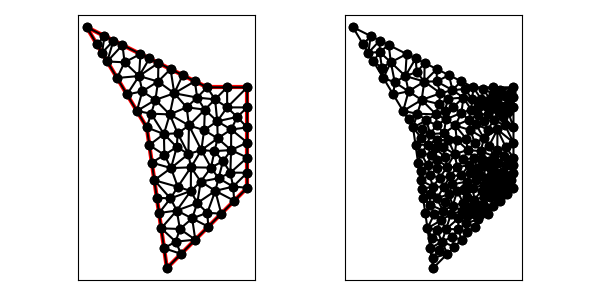

The file beside this chart, header and first rows:
1.200000000000000000e+01, 7.000000000000000000e+00, 1.200000000000000000e+01, 1.200000000000000000e+01, 1.000000000000000000e+01, 1.200000000000000000e+01, 4.000000000000000000e+00, 1.500000000000000000e+01, 7.000000000000000000e+00, 1.000000000000000000e+01, 8.000000000000000000e+00, 3.000000000000000000e+00, 1.200000000000000000e+01, 8.500000000000000000e+00, 1.116071516835209820e+01, 7.750000000000000000e+00, 1.200000000000000000e+01, 7.750000000000000000e+00, 1.172023838945069940e+01, 8.000000000000000000e+00, 1.000000000000000000e+00, 1.030415755242422154e-01
1.200000000000000000e+01, 7.000000000000000000e+00, 1.200000000000000000e+01, 1.200000000000000000e+01, 1.000000000000000000e+01, 1.200000000000000000e+01, 4.000000000000000000e+00, 1.500000000000000000e+01, 7.000000000000000000e+00, 1.000000000000000000e+01, 8.000000000000000000e+00, 3.000000000000000000e+00, 6.776882242468087014e+00, 1.180013598022678245e+01, 7.561097054295094821e+00, 1.228781205233056895e+01, 6.615949956697529721e+00, 1.256183200030719327e+01, 6.984643084486903852e+00, 1.221659334428817978e+01, 0.000000000000000000e+00, 4.116189754689303371e-01
1.200000000000000000e+01, 7.000000000000000000e+00, 1.200000000000000000e+01, 1.200000000000000000e+01, 1.000000000000000000e+01, 1.200000000000000000e+01, 4.000000000000000000e+00, 1.500000000000000000e+01, 7.000000000000000000e+00, 1.000000000000000000e+01, 8.000000000000000000e+00, 3.000000000000000000e+00, 1.200000000000000000e+01, 1.100000000000000000e+01, 1.200000000000000000e+01, 1.200000000000000000e+01, 1.100000000000000000e+01, 1.100000000000000000e+01, 1.166666666666666607e+01, 1.133333333333333393e+01, 1.000000000000000000e+00, 9.475998800297895375e-02
1.200000000000000000e+01, 7.000000000000000000e+00, 1.200000000000000000e+01, 1.200000000000000000e+01, 1.000000000000000000e+01, 1.200000000000000000e+01, 4.000000000000000000e+00, 1.500000000000000000e+01, 7.000000000000000000e+00, 1.000000000000000000e+01, 8.000000000000000000e+00, 3.000000000000000000e+00, 9.505999343744822028e+00, 1.148836616555230705e+01, 9.394427190999916633e+00, 1.230278640450004168e+01, 8.367156718567095197e+00, 1.170414752366087541e+01, 9.089194417770611878e+00, 1.183176669790440805e+01, 1.000000000000000000e+00, 1.861125573806252098e-01
1.200000000000000000e+01, 7.000000000000000000e+00, 1.200000000000000000e+01, 1.200000000000000000e+01, 1.000000000000000000e+01, 1.200000000000000000e+01, 4.000000000000000000e+00, 1.500000000000000000e+01, 7.000000000000000000e+00, 1.000000000000000000e+01, 8.000000000000000000e+00, 3.000000000000000000e+00, 1.050808063024874173e+01, 1.030821874630641055e+01, 1.100000000000000000e+01, 1.100000000000000000e+01, 1.039932121971595613e+01, 1.139932121971595613e+01, 1.063580061665489929e+01, 1.090251332200745615e+01, 0.000000000000000000e+00, 9.475998800297895375e-02
1.200000000000000000e+01, 7.000000000000000000e+00, 1.200000000000000000e+01, 1.200000000000000000e+01, 1.000000000000000000e+01, 1.200000000000000000e+01, 4.000000000000000000e+00, 1.500000000000000000e+01, 7.000000000000000000e+00, 1.000000000000000000e+01, 8.000000000000000000e+00, 3.000000000000000000e+00, 1.057376589279474999e+01, 7.472955140057786494e+00, 1.041061893310730646e+01, 6.844746276667242668e+00, 1.129635994184086023e+01, 7.057193448752412834e+00, 1.076024825591430556e+01, 7.124964955159147628e+00, 0.000000000000000000e+00, 5.587486730742408092e-02
1.200000000000000000e+01, 7.000000000000000000e+00, 1.200000000000000000e+01, 1.200000000000000000e+01, 1.000000000000000000e+01, 1.200000000000000000e+01, 4.000000000000000000e+00, 1.500000000000000000e+01, 7.000000000000000000e+00, 1.000000000000000000e+01, 8.000000000000000000e+00, 3.000000000000000000e+00, 6.615949956697529721e+00, 1.256183200030719327e+01, 7.561097054295094821e+00, 1.228781205233056895e+01, 7.577708763999663866e+00, 1.321114561800016851e+01, 7.251585258330762507e+00, 1.268692989021264417e+01, 1.000000000000000000e+00, 4.116189754689303371e-01
1.200000000000000000e+01, 7.000000000000000000e+00, 1.200000000000000000e+01, 1.200000000000000000e+01, 1.000000000000000000e+01, 1.200000000000000000e+01, 4.000000000000000000e+00, 1.500000000000000000e+01, 7.000000000000000000e+00, 1.000000000000000000e+01, 8.000000000000000000e+00, 3.000000000000000000e+00, 1.100000000000000000e+01, 1.100000000000000000e+01, 1.200000000000000000e+01, 1.200000000000000000e+01, 1.100000000000000000e+01, 1.200000000000000000e+01, 1.133333333333333393e+01, 1.166666666666666607e+01, 1.000000000000000000e+00, 9.475998800297895375e-02
1.200000000000000000e+01, 7.000000000000000000e+00, 1.200000000000000000e+01, 1.200000000000000000e+01, 1.000000000000000000e+01, 1.200000000000000000e+01, 4.000000000000000000e+00, 1.500000000000000000e+01, 7.000000000000000000e+00, 1.000000000000000000e+01, 8.000000000000000000e+00, 3.000000000000000000e+00, 1.150000000000000000e+01, 1.052394686238615229e+01, 1.050808063024874173e+01, 1.030821874630641055e+01, 1.120180867740519304e+01, 9.901284413734277479e+00, 1.106996310255131277e+01, 1.024448334080894618e+01, 0.000000000000000000e+00, 2.170298055659870273e-01
1.200000000000000000e+01, 7.000000000000000000e+00, 1.200000000000000000e+01, 1.200000000000000000e+01, 1.000000000000000000e+01, 1.200000000000000000e+01, 4.000000000000000000e+00, 1.500000000000000000e+01, 7.000000000000000000e+00, 1.000000000000000000e+01, 8.000000000000000000e+00, 3.000000000000000000e+00, 1.150000000000000000e+01, 1.052394686238615229e+01, 1.200000000000000000e+01, 1.100000000000000000e+01, 1.100000000000000000e+01, 1.100000000000000000e+01, 1.150000000000000000e+01, 1.084131562079538469e+01, 1.000000000000000000e+00, 9.475998800297895375e-02
1.200000000000000000e+01, 7.000000000000000000e+00, 1.200000000000000000e+01, 1.200000000000000000e+01, 1.000000000000000000e+01, 1.200000000000000000e+01, 4.000000000000000000e+00, 1.500000000000000000e+01, 7.000000000000000000e+00, 1.000000000000000000e+01, 8.000000000000000000e+00, 3.000000000000000000e+00, 9.853885081924797618e+00, 9.867033812494206302e+00, 1.050808063024874173e+01, 1.030821874630641055e+01, 9.889285714285714235e+00, 1.088928571428571423e+01, 1.008375047548641845e+01, 1.035484609102877585e+01, 0.000000000000000000e+00, 1.972985416745788867e-01
1.200000000000000000e+01, 7.000000000000000000e+00, 1.200000000000000000e+01, 1.200000000000000000e+01, 1.000000000000000000e+01, 1.200000000000000000e+01, 4.000000000000000000e+00, 1.500000000000000000e+01, 7.000000000000000000e+00, 1.000000000000000000e+01, 8.000000000000000000e+00, 3.000000000000000000e+00, 1.050808063024874173e+01, 1.030821874630641055e+01, 1.039932121971595613e+01, 1.139932121971595613e+01, 9.889285714285714235e+00, 1.088928571428571423e+01, 1.026556252141680403e+01, 1.086560856010269305e+01, 0.000000000000000000e+00, 1.782943687258740639e-01
1.200000000000000000e+01, 7.000000000000000000e+00, 1.200000000000000000e+01, 1.200000000000000000e+01, 1.000000000000000000e+01, 1.200000000000000000e+01, 4.000000000000000000e+00, 1.500000000000000000e+01, 7.000000000000000000e+00, 1.000000000000000000e+01, 8.000000000000000000e+00, 3.000000000000000000e+00, 1.000000000000000000e+01, 1.200000000000000000e+01, 1.039932121971595613e+01, 1.139932121971595613e+01, 1.100000000000000000e+01, 1.200000000000000000e+01, 1.046644040657198538e+01, 1.179977373990531930e+01, 1.000000000000000000e+00, 1.782943687258740639e-01
1.200000000000000000e+01, 7.000000000000000000e+00, 1.200000000000000000e+01, 1.200000000000000000e+01, 1.000000000000000000e+01, 1.200000000000000000e+01, 4.000000000000000000e+00, 1.500000000000000000e+01, 7.000000000000000000e+00, 1.000000000000000000e+01, 8.000000000000000000e+00, 3.000000000000000000e+00, 1.100000000000000000e+01, 1.200000000000000000e+01, 1.039932121971595613e+01, 1.139932121971595613e+01, 1.100000000000000000e+01, 1.100000000000000000e+01, 1.079977373990531930e+01, 1.146644040657198538e+01, 1.000000000000000000e+00, 9.475998800297895375e-02
1.200000000000000000e+01, 7.000000000000000000e+00, 1.200000000000000000e+01, 1.200000000000000000e+01, 1.000000000000000000e+01, 1.200000000000000000e+01, 4.000000000000000000e+00, 1.500000000000000000e+01, 7.000000000000000000e+00, 1.000000000000000000e+01, 8.000000000000000000e+00, 3.000000000000000000e+00, 9.505999343744822028e+00, 1.148836616555230705e+01, 1.039932121971595613e+01, 1.139932121971595613e+01, 1.000000000000000000e+01, 1.200000000000000000e+01, 9.968440187820258203e+00, 1.162922912842275558e+01, 1.000000000000000000e+00, 1.782943687258740639e-01
1.200000000000000000e+01, 7.000000000000000000e+00, 1.200000000000000000e+01, 1.200000000000000000e+01, 1.000000000000000000e+01, 1.200000000000000000e+01, 4.000000000000000000e+00, 1.500000000000000000e+01, 7.000000000000000000e+00, 1.000000000000000000e+01, 8.000000000000000000e+00, 3.000000000000000000e+00, 9.511911878490169059e+00, 6.237363303998854747e+00, 9.191872385946025403e+00, 6.838938257669708420e+00, 8.492666240701232994e+00, 5.866247721795243564e+00, 9.065483501712476411e+00, 6.314183094487934689e+00, 0.000000000000000000e+00, 1.817346102510154215e-01
1.200000000000000000e+01, 7.000000000000000000e+00, 1.200000000000000000e+01, 1.200000000000000000e+01, 1.000000000000000000e+01, 1.200000000000000000e+01, 4.000000000000000000e+00, 1.500000000000000000e+01, 7.000000000000000000e+00, 1.000000000000000000e+01, 8.000000000000000000e+00, 3.000000000000000000e+00, 1.200000000000000000e+01, 1.000000000000000000e+01, 1.120180867740519304e+01, 9.901284413734277479e+00, 1.200000000000000000e+01, 9.250000000000000000e+00, 1.173393622580173279e+01, 9.717094804578092493e+00, 1.000000000000000000e+00, 4.533545786646064890e-01
1.200000000000000000e+01, 7.000000000000000000e+00, 1.200000000000000000e+01, 1.200000000000000000e+01, 1.000000000000000000e+01, 1.200000000000000000e+01, 4.000000000000000000e+00, 1.500000000000000000e+01, 7.000000000000000000e+00, 1.000000000000000000e+01, 8.000000000000000000e+00, 3.000000000000000000e+00, 9.853885081924797618e+00, 9.867033812494206302e+00, 9.889285714285714235e+00, 1.088928571428571423e+01, 9.099999999999999645e+00, 1.009999999999999964e+01, 9.614390265403505609e+00, 1.028543984225997399e+01, 0.000000000000000000e+00, 1.972985416745788867e-01
1.200000000000000000e+01, 7.000000000000000000e+00, 1.200000000000000000e+01, 1.200000000000000000e+01, 1.000000000000000000e+01, 1.200000000000000000e+01, 4.000000000000000000e+00, 1.500000000000000000e+01, 7.000000000000000000e+00, 1.000000000000000000e+01, 8.000000000000000000e+00, 3.000000000000000000e+00, 1.120180867740519304e+01, 9.901284413734277479e+00, 1.050808063024874173e+01, 1.030821874630641055e+01, 1.052964285714285708e+01, 9.459642857142856798e+00, 1.074651072159893062e+01, 9.889715339061181609e+00, 0.000000000000000000e+00, 2.751109809941551521e-01
1.200000000000000000e+01, 7.000000000000000000e+00, 1.200000000000000000e+01, 1.200000000000000000e+01, 1.000000000000000000e+01, 1.200000000000000000e+01, 4.000000000000000000e+00, 1.500000000000000000e+01, 7.000000000000000000e+00, 1.000000000000000000e+01, 8.000000000000000000e+00, 3.000000000000000000e+00, 9.198992096850584943e+00, 8.016582796505442587e+00, 9.716275002963003615e+00, 8.874623313117769641e+00, 9.070764938499836560e+00, 8.678832740027839776e+00, 9.328677346104475632e+00, 8.523346283217017927e+00, 0.000000000000000000e+00, 2.277370494309277904e-01
1.200000000000000000e+01, 7.000000000000000000e+00, 1.200000000000000000e+01, 1.200000000000000000e+01, 1.000000000000000000e+01, 1.200000000000000000e+01, 4.000000000000000000e+00, 1.500000000000000000e+01, 7.000000000000000000e+00, 1.000000000000000000e+01, 8.000000000000000000e+00, 3.000000000000000000e+00, 1.052964285714285708e+01, 9.459642857142856798e+00, 1.050808063024874173e+01, 1.030821874630641055e+01, 9.853885081924797618e+00, 9.867033812494206302e+00, 1.029720285643879940e+01, 9.878298471981159068e+00, 0.000000000000000000e+00, 1.972985416745788867e-01
1.200000000000000000e+01, 7.000000000000000000e+00, 1.200000000000000000e+01, 1.200000000000000000e+01, 1.000000000000000000e+01, 1.200000000000000000e+01, 4.000000000000000000e+00, 1.500000000000000000e+01, 7.000000000000000000e+00, 1.000000000000000000e+01, 8.000000000000000000e+00, 3.000000000000000000e+00, 1.200000000000000000e+01, 9.250000000000000000e+00, 1.119640870606197325e+01, 8.875000000000000000e+00, 1.200000000000000000e+01, 8.500000000000000000e+00, 1.173213623535399108e+01, 8.875000000000000000e+00, 1.000000000000000000e+00, 2.766985074702927871e-01
1.200000000000000000e+01, 7.000000000000000000e+00, 1.200000000000000000e+01, 1.200000000000000000e+01, 1.000000000000000000e+01, 1.200000000000000000e+01, 4.000000000000000000e+00, 1.500000000000000000e+01, 7.000000000000000000e+00, 1.000000000000000000e+01, 8.000000000000000000e+00, 3.000000000000000000e+00, 1.200000000000000000e+01, 1.000000000000000000e+01, 1.200000000000000000e+01, 1.100000000000000000e+01, 1.150000000000000000e+01, 1.052394686238615229e+01, 1.183333333333333393e+01, 1.050798228746205076e+01, 1.000000000000000000e+00, 2.170298055659870273e-01
1.200000000000000000e+01, 7.000000000000000000e+00, 1.200000000000000000e+01, 1.200000000000000000e+01, 1.000000000000000000e+01, 1.200000000000000000e+01, 4.000000000000000000e+00, 1.500000000000000000e+01, 7.000000000000000000e+00, 1.000000000000000000e+01, 8.000000000000000000e+00, 3.000000000000000000e+00, 1.079495797278396196e+01, 8.324670828950926804e+00, 1.036990014134734572e+01, 8.823804310578296395e+00, 1.019579383644425263e+01, 8.000591786923669346e+00, 1.045355065019185226e+01, 8.383022308817631441e+00, 0.000000000000000000e+00, 1.751454269982569145e-01
1.200000000000000000e+01, 7.000000000000000000e+00, 1.200000000000000000e+01, 1.200000000000000000e+01, 1.000000000000000000e+01, 1.200000000000000000e+01, 4.000000000000000000e+00, 1.500000000000000000e+01, 7.000000000000000000e+00, 1.000000000000000000e+01, 8.000000000000000000e+00, 3.000000000000000000e+00, 1.120180867740519304e+01, 9.901284413734277479e+00, 1.119640870606197325e+01, 8.875000000000000000e+00, 1.200000000000000000e+01, 9.250000000000000000e+00, 1.146607246115572387e+01, 9.342094804578092493e+00, 1.000000000000000000e+00, 2.766985074702927871e-01
1.200000000000000000e+01, 7.000000000000000000e+00, 1.200000000000000000e+01, 1.200000000000000000e+01, 1.000000000000000000e+01, 1.200000000000000000e+01, 4.000000000000000000e+00, 1.500000000000000000e+01, 7.000000000000000000e+00, 1.000000000000000000e+01, 8.000000000000000000e+00, 3.000000000000000000e+00, 1.119640870606197325e+01, 8.875000000000000000e+00, 1.120180867740519304e+01, 9.901284413734277479e+00, 1.052964285714285708e+01, 9.459642857142856798e+00, 1.097595341353667386e+01, 9.411975756959044759e+00, 0.000000000000000000e+00, 2.751109809941551521e-01
1.200000000000000000e+01, 7.000000000000000000e+00, 1.200000000000000000e+01, 1.200000000000000000e+01, 1.000000000000000000e+01, 1.200000000000000000e+01, 4.000000000000000000e+00, 1.500000000000000000e+01, 7.000000000000000000e+00, 1.000000000000000000e+01, 8.000000000000000000e+00, 3.000000000000000000e+00, 1.200000000000000000e+01, 8.500000000000000000e+00, 1.119640870606197325e+01, 8.875000000000000000e+00, 1.116071516835209820e+01, 7.750000000000000000e+00, 1.145237462480469048e+01, 8.375000000000000000e+00, 1.000000000000000000e+00, 1.030415755242422154e-01
1.200000000000000000e+01, 7.000000000000000000e+00, 1.200000000000000000e+01, 1.200000000000000000e+01, 1.000000000000000000e+01, 1.200000000000000000e+01, 4.000000000000000000e+00, 1.500000000000000000e+01, 7.000000000000000000e+00, 1.000000000000000000e+01, 8.000000000000000000e+00, 3.000000000000000000e+00, 8.536112932992667268e+00, 9.710869932967343132e+00, 9.070764938499836560e+00, 8.678832740027839776e+00, 9.099999999999999645e+00, 1.009999999999999964e+01, 8.902292623830833307e+00, 9.496567557665061443e+00, 0.000000000000000000e+00, 2.277370494309277904e-01
1.200000000000000000e+01, 7.000000000000000000e+00, 1.200000000000000000e+01, 1.200000000000000000e+01, 1.000000000000000000e+01, 1.200000000000000000e+01, 4.000000000000000000e+00, 1.500000000000000000e+01, 7.000000000000000000e+00, 1.000000000000000000e+01, 8.000000000000000000e+00, 3.000000000000000000e+00, 1.200000000000000000e+01, 7.000000000000000000e+00, 1.129635994184086023e+01, 7.057193448752412834e+00, 1.135355339059327306e+01, 6.353553390593273065e+00, 1.154997111081137895e+01, 6.803582279781895004e+00, 1.000000000000000000e+00, 5.587486730742408092e-02
1.200000000000000000e+01, 7.000000000000000000e+00, 1.200000000000000000e+01, 1.200000000000000000e+01, 1.000000000000000000e+01, 1.200000000000000000e+01, 4.000000000000000000e+00, 1.500000000000000000e+01, 7.000000000000000000e+00, 1.000000000000000000e+01, 8.000000000000000000e+00, 3.000000000000000000e+00, 7.375000000000000000e+00, 7.375000000000000000e+00, 8.541720091674907422e+00, 7.042947316110755196e+00, 8.205933425360873557e+00, 7.978296800135140643e+00, 8.040884505678592475e+00, 7.465414705415298613e+00, 0.000000000000000000e+00, 1.900566771476046024e-01
1.200000000000000000e+01, 7.000000000000000000e+00, 1.200000000000000000e+01, 1.200000000000000000e+01, 1.000000000000000000e+01, 1.200000000000000000e+01, 4.000000000000000000e+00, 1.500000000000000000e+01, 7.000000000000000000e+00, 1.000000000000000000e+01, 8.000000000000000000e+00, 3.000000000000000000e+00, 9.853885081924797618e+00, 9.867033812494206302e+00, 9.716275002963003615e+00, 8.874623313117769641e+00, 1.052964285714285708e+01, 9.459642857142856798e+00, 1.003326764734355336e+01, 9.400433327584943655e+00, 0.000000000000000000e+00, 1.972985416745788867e-01
1.200000000000000000e+01, 7.000000000000000000e+00, 1.200000000000000000e+01, 1.200000000000000000e+01, 1.000000000000000000e+01, 1.200000000000000000e+01, 4.000000000000000000e+00, 1.500000000000000000e+01, 7.000000000000000000e+00, 1.000000000000000000e+01, 8.000000000000000000e+00, 3.000000000000000000e+00, 7.250000000000000000e+00, 8.250000000000000000e+00, 7.875304150018119564e+00, 8.632525736912178616e+00, 7.125000000000000000e+00, 9.125000000000000000e+00, 7.416768050006040447e+00, 8.669175245637392280e+00, 0.000000000000000000e+00, 1.713634511130701921e-01
1.200000000000000000e+01, 7.000000000000000000e+00, 1.200000000000000000e+01, 1.200000000000000000e+01, 1.000000000000000000e+01, 1.200000000000000000e+01, 4.000000000000000000e+00, 1.500000000000000000e+01, 7.000000000000000000e+00, 1.000000000000000000e+01, 8.000000000000000000e+00, 3.000000000000000000e+00, 9.716275002963003615e+00, 8.874623313117769641e+00, 1.036990014134734572e+01, 8.823804310578296395e+00, 1.052964285714285708e+01, 9.459642857142856798e+00, 1.020527266715106940e+01, 9.052690160279640352e+00, 0.000000000000000000e+00, 1.751454269982569145e-01
1.200000000000000000e+01, 7.000000000000000000e+00, 1.200000000000000000e+01, 1.200000000000000000e+01, 1.000000000000000000e+01, 1.200000000000000000e+01, 4.000000000000000000e+00, 1.500000000000000000e+01, 7.000000000000000000e+00, 1.000000000000000000e+01, 8.000000000000000000e+00, 3.000000000000000000e+00, 9.099999999999999645e+00, 1.009999999999999964e+01, 9.716275002963003615e+00, 8.874623313117769641e+00, 9.853885081924797618e+00, 9.867033812494206302e+00, 9.556720028295933034e+00, 9.613885708537324604e+00, 0.000000000000000000e+00, 1.972985416745788867e-01
1.200000000000000000e+01, 7.000000000000000000e+00, 1.200000000000000000e+01, 1.200000000000000000e+01, 1.000000000000000000e+01, 1.200000000000000000e+01, 4.000000000000000000e+00, 1.500000000000000000e+01, 7.000000000000000000e+00, 1.000000000000000000e+01, 8.000000000000000000e+00, 3.000000000000000000e+00, 9.716275002963003615e+00, 8.874623313117769641e+00, 9.198992096850584943e+00, 8.016582796505442587e+00, 1.019579383644425263e+01, 8.000591786923669346e+00, 9.703686978752614323e+00, 8.297265965515627784e+00, 0.000000000000000000e+00, 1.885354482634133411e-01
1.200000000000000000e+01, 7.000000000000000000e+00, 1.200000000000000000e+01, 1.200000000000000000e+01, 1.000000000000000000e+01, 1.200000000000000000e+01, 4.000000000000000000e+00, 1.500000000000000000e+01, 7.000000000000000000e+00, 1.000000000000000000e+01, 8.000000000000000000e+00, 3.000000000000000000e+00, 1.050808063024874173e+01, 1.030821874630641055e+01, 1.150000000000000000e+01, 1.052394686238615229e+01, 1.100000000000000000e+01, 1.100000000000000000e+01, 1.100269354341624783e+01, 1.061072186956418761e+01, 0.000000000000000000e+00, 9.475998800297895375e-02
1.200000000000000000e+01, 7.000000000000000000e+00, 1.200000000000000000e+01, 1.200000000000000000e+01, 1.000000000000000000e+01, 1.200000000000000000e+01, 4.000000000000000000e+00, 1.500000000000000000e+01, 7.000000000000000000e+00, 1.000000000000000000e+01, 8.000000000000000000e+00, 3.000000000000000000e+00, 1.200000000000000000e+01, 1.000000000000000000e+01, 1.150000000000000000e+01, 1.052394686238615229e+01, 1.120180867740519304e+01, 9.901284413734277479e+00, 1.156726955913506494e+01, 1.014174375870681111e+01, 1.000000000000000000e+00, 2.170298055659870273e-01
1.200000000000000000e+01, 7.000000000000000000e+00, 1.200000000000000000e+01, 1.200000000000000000e+01, 1.000000000000000000e+01, 1.200000000000000000e+01, 4.000000000000000000e+00, 1.500000000000000000e+01, 7.000000000000000000e+00, 1.000000000000000000e+01, 8.000000000000000000e+00, 3.000000000000000000e+00, 9.686153663275558046e+00, 7.307983799758627441e+00, 9.511911878490169059e+00, 6.237363303998854747e+00, 1.041061893310730646e+01, 6.844746276667242668e+00, 9.869561491624345706e+00, 6.796697793474907989e+00, 0.000000000000000000e+00, 1.198225261321676227e-01
1.200000000000000000e+01, 7.000000000000000000e+00, 1.200000000000000000e+01, 1.200000000000000000e+01, 1.000000000000000000e+01, 1.200000000000000000e+01, 4.000000000000000000e+00, 1.500000000000000000e+01, 7.000000000000000000e+00, 1.000000000000000000e+01, 8.000000000000000000e+00, 3.000000000000000000e+00, 1.129635994184086023e+01, 7.057193448752412834e+00, 1.200000000000000000e+01, 7.750000000000000000e+00, 1.116071516835209820e+01, 7.750000000000000000e+00, 1.148569170339765400e+01, 7.519064482917471537e+00, 1.000000000000000000e+00, 5.587486730742408092e-02
1.200000000000000000e+01, 7.000000000000000000e+00, 1.200000000000000000e+01, 1.200000000000000000e+01, 1.000000000000000000e+01, 1.200000000000000000e+01, 4.000000000000000000e+00, 1.500000000000000000e+01, 7.000000000000000000e+00, 1.000000000000000000e+01, 8.000000000000000000e+00, 3.000000000000000000e+00, 9.414213562373095812e+00, 4.414213562373095812e+00, 8.649006323113381356e+00, 4.947018969340144068e+00, 8.438614321724665857e+00, 4.315842965173997570e+00, 8.833944735737047083e+00, 4.559025165629079446e+00, 0.000000000000000000e+00, 1.855554123878229988e-01
1.200000000000000000e+01, 7.000000000000000000e+00, 1.200000000000000000e+01, 1.200000000000000000e+01, 1.000000000000000000e+01, 1.200000000000000000e+01, 4.000000000000000000e+00, 1.500000000000000000e+01, 7.000000000000000000e+00, 1.000000000000000000e+01, 8.000000000000000000e+00, 3.000000000000000000e+00, 7.125000000000000000e+00, 9.125000000000000000e+00, 7.851917233526568118e+00, 9.675273890503795826e+00, 7.000000000000000000e+00, 1.000000000000000000e+01, 7.325639077842189373e+00, 9.600091296834598609e+00, 0.000000000000000000e+00, 2.050083634385256870e-01
1.200000000000000000e+01, 7.000000000000000000e+00, 1.200000000000000000e+01, 1.200000000000000000e+01, 1.000000000000000000e+01, 1.200000000000000000e+01, 4.000000000000000000e+00, 1.500000000000000000e+01, 7.000000000000000000e+00, 1.000000000000000000e+01, 8.000000000000000000e+00, 3.000000000000000000e+00, 8.205933425360873557e+00, 7.978296800135140643e+00, 8.493074965825014644e+00, 9.027102014160787391e+00, 7.875304150018119564e+00, 8.632525736912178616e+00, 8.191437513734669551e+00, 8.545974850402702216e+00, 0.000000000000000000e+00, 1.713634511130701921e-01
1.200000000000000000e+01, 7.000000000000000000e+00, 1.200000000000000000e+01, 1.200000000000000000e+01, 1.000000000000000000e+01, 1.200000000000000000e+01, 4.000000000000000000e+00, 1.500000000000000000e+01, 7.000000000000000000e+00, 1.000000000000000000e+01, 8.000000000000000000e+00, 3.000000000000000000e+00, 9.511911878490169059e+00, 6.237363303998854747e+00, 9.686153663275558046e+00, 7.307983799758627441e+00, 9.191872385946025403e+00, 6.838938257669708420e+00, 9.463312642570585353e+00, 6.794761787142395981e+00, 0.000000000000000000e+00, 1.521491915998208211e-01
1.200000000000000000e+01, 7.000000000000000000e+00, 1.200000000000000000e+01, 1.200000000000000000e+01, 1.000000000000000000e+01, 1.200000000000000000e+01, 4.000000000000000000e+00, 1.500000000000000000e+01, 7.000000000000000000e+00, 1.000000000000000000e+01, 8.000000000000000000e+00, 3.000000000000000000e+00, 1.019579383644425263e+01, 8.000591786923669346e+00, 1.057376589279474999e+01, 7.472955140057786494e+00, 1.079495797278396196e+01, 8.324670828950926804e+00, 1.052150590067432212e+01, 7.932739251977461770e+00, 0.000000000000000000e+00, 1.248008849686050720e-01
1.200000000000000000e+01, 7.000000000000000000e+00, 1.200000000000000000e+01, 1.200000000000000000e+01, 1.000000000000000000e+01, 1.200000000000000000e+01, 4.000000000000000000e+00, 1.500000000000000000e+01, 7.000000000000000000e+00, 1.000000000000000000e+01, 8.000000000000000000e+00, 3.000000000000000000e+00, 1.116071516835209820e+01, 7.750000000000000000e+00, 1.119640870606197325e+01, 8.875000000000000000e+00, 1.079495797278396196e+01, 8.324670828950926804e+00, 1.105069394906601055e+01, 8.316556942983643452e+00, 0.000000000000000000e+00, 1.030415755242422154e-01
1.200000000000000000e+01, 7.000000000000000000e+00, 1.200000000000000000e+01, 1.200000000000000000e+01, 1.000000000000000000e+01, 1.200000000000000000e+01, 4.000000000000000000e+00, 1.500000000000000000e+01, 7.000000000000000000e+00, 1.000000000000000000e+01, 8.000000000000000000e+00, 3.000000000000000000e+00, 1.116071516835209820e+01, 7.750000000000000000e+00, 1.079495797278396196e+01, 8.324670828950926804e+00, 1.057376589279474999e+01, 7.472955140057786494e+00, 1.084314634464360516e+01, 7.849208656336237766e+00, 0.000000000000000000e+00, 1.030415755242422154e-01
1.200000000000000000e+01, 7.000000000000000000e+00, 1.200000000000000000e+01, 1.200000000000000000e+01, 1.000000000000000000e+01, 1.200000000000000000e+01, 4.000000000000000000e+00, 1.500000000000000000e+01, 7.000000000000000000e+00, 1.000000000000000000e+01, 8.000000000000000000e+00, 3.000000000000000000e+00, 1.036990014134734572e+01, 8.823804310578296395e+00, 1.119640870606197325e+01, 8.875000000000000000e+00, 1.052964285714285708e+01, 9.459642857142856798e+00, 1.069865056818405868e+01, 9.052815722573717139e+00, 0.000000000000000000e+00, 1.751454269982569145e-01
1.200000000000000000e+01, 7.000000000000000000e+00, 1.200000000000000000e+01, 1.200000000000000000e+01, 1.000000000000000000e+01, 1.200000000000000000e+01, 4.000000000000000000e+00, 1.500000000000000000e+01, 7.000000000000000000e+00, 1.000000000000000000e+01, 8.000000000000000000e+00, 3.000000000000000000e+00, 9.198992096850584943e+00, 8.016582796505442587e+00, 9.686153663275558046e+00, 7.307983799758627441e+00, 1.019579383644425263e+01, 8.000591786923669346e+00, 9.693646532190131282e+00, 7.775052794395914013e+00, 0.000000000000000000e+00, 1.521491915998208211e-01
1.200000000000000000e+01, 7.000000000000000000e+00, 1.200000000000000000e+01, 1.200000000000000000e+01, 1.000000000000000000e+01, 1.200000000000000000e+01, 4.000000000000000000e+00, 1.500000000000000000e+01, 7.000000000000000000e+00, 1.000000000000000000e+01, 8.000000000000000000e+00, 3.000000000000000000e+00, 1.057376589279474999e+01, 7.472955140057786494e+00, 9.686153663275558046e+00, 7.307983799758627441e+00, 1.041061893310730646e+01, 6.844746276667242668e+00, 1.022351282972587150e+01, 7.208561738827885534e+00, 0.000000000000000000e+00, 1.198225261321676227e-01
1.200000000000000000e+01, 7.000000000000000000e+00, 1.200000000000000000e+01, 1.200000000000000000e+01, 1.000000000000000000e+01, 1.200000000000000000e+01, 4.000000000000000000e+00, 1.500000000000000000e+01, 7.000000000000000000e+00, 1.000000000000000000e+01, 8.000000000000000000e+00, 3.000000000000000000e+00, 9.686153663275558046e+00, 7.307983799758627441e+00, 1.057376589279474999e+01, 7.472955140057786494e+00, 1.019579383644425263e+01, 8.000591786923669346e+00, 1.015190446417152081e+01, 7.593843575580027760e+00, 0.000000000000000000e+00, 1.248008849686050720e-01
1.200000000000000000e+01, 7.000000000000000000e+00, 1.200000000000000000e+01, 1.200000000000000000e+01, 1.000000000000000000e+01, 1.200000000000000000e+01, 4.000000000000000000e+00, 1.500000000000000000e+01, 7.000000000000000000e+00, 1.000000000000000000e+01, 8.000000000000000000e+00, 3.000000000000000000e+00, 1.129635994184086023e+01, 7.057193448752412834e+00, 1.041061893310730646e+01, 6.844746276667242668e+00, 1.135355339059327306e+01, 6.353553390593273065e+00, 1.102017742184714599e+01, 6.751831038670975893e+00, 0.000000000000000000e+00, 5.587486730742408092e-02
1.200000000000000000e+01, 7.000000000000000000e+00, 1.200000000000000000e+01, 1.200000000000000000e+01, 1.000000000000000000e+01, 1.200000000000000000e+01, 4.000000000000000000e+00, 1.500000000000000000e+01, 7.000000000000000000e+00, 1.000000000000000000e+01, 8.000000000000000000e+00, 3.000000000000000000e+00, 8.541720091674907422e+00, 7.042947316110755196e+00, 9.191872385946025403e+00, 6.838938257669708420e+00, 9.198992096850584943e+00, 8.016582796505442587e+00, 8.977528191490504739e+00, 7.299489456761968142e+00, 0.000000000000000000e+00, 1.869386695755960170e-01
1.200000000000000000e+01, 7.000000000000000000e+00, 1.200000000000000000e+01, 1.200000000000000000e+01, 1.000000000000000000e+01, 1.200000000000000000e+01, 4.000000000000000000e+00, 1.500000000000000000e+01, 7.000000000000000000e+00, 1.000000000000000000e+01, 8.000000000000000000e+00, 3.000000000000000000e+00, 8.541720091674907422e+00, 7.042947316110755196e+00, 7.375000000000000000e+00, 7.375000000000000000e+00, 8.178661215168075316e+00, 6.468710123355503328e+00, 8.031793768947659728e+00, 6.962219146488752841e+00, 0.000000000000000000e+00, 1.900566771476046024e-01
1.200000000000000000e+01, 7.000000000000000000e+00, 1.200000000000000000e+01, 1.200000000000000000e+01, 1.000000000000000000e+01, 1.200000000000000000e+01, 4.000000000000000000e+00, 1.500000000000000000e+01, 7.000000000000000000e+00, 1.000000000000000000e+01, 8.000000000000000000e+00, 3.000000000000000000e+00, 8.205933425360873557e+00, 7.978296800135140643e+00, 8.541720091674907422e+00, 7.042947316110755196e+00, 9.198992096850584943e+00, 8.016582796505442587e+00, 8.648881871295454715e+00, 7.679275637583779179e+00, 0.000000000000000000e+00, 1.900566771476046024e-01
1.200000000000000000e+01, 7.000000000000000000e+00, 1.200000000000000000e+01, 1.200000000000000000e+01, 1.000000000000000000e+01, 1.200000000000000000e+01, 4.000000000000000000e+00, 1.500000000000000000e+01, 7.000000000000000000e+00, 1.000000000000000000e+01, 8.000000000000000000e+00, 3.000000000000000000e+00, 8.492666240701232994e+00, 5.866247721795243564e+00, 7.608578643762690774e+00, 5.739949493661166358e+00, 7.717157287525380660e+00, 4.979898987322332715e+00, 7.939467390663101476e+00, 5.528698734259580583e+00, 0.000000000000000000e+00, 1.923301378993570177e-01
1.200000000000000000e+01, 7.000000000000000000e+00, 1.200000000000000000e+01, 1.200000000000000000e+01, 1.000000000000000000e+01, 1.200000000000000000e+01, 4.000000000000000000e+00, 1.500000000000000000e+01, 7.000000000000000000e+00, 1.000000000000000000e+01, 8.000000000000000000e+00, 3.000000000000000000e+00, 9.099999999999999645e+00, 1.009999999999999964e+01, 9.070764938499836560e+00, 8.678832740027839776e+00, 9.716275002963003615e+00, 8.874623313117769641e+00, 9.295679980487612681e+00, 9.217818684381869687e+00, 0.000000000000000000e+00, 2.277370494309277904e-01
1.200000000000000000e+01, 7.000000000000000000e+00, 1.200000000000000000e+01, 1.200000000000000000e+01, 1.000000000000000000e+01, 1.200000000000000000e+01, 4.000000000000000000e+00, 1.500000000000000000e+01, 7.000000000000000000e+00, 1.000000000000000000e+01, 8.000000000000000000e+00, 3.000000000000000000e+00, 8.205933425360873557e+00, 7.978296800135140643e+00, 9.070764938499836560e+00, 8.678832740027839776e+00, 8.493074965825014644e+00, 9.027102014160787391e+00, 8.589924443228575512e+00, 8.561410518107921419e+00, 0.000000000000000000e+00, 1.815669874128042760e-01
1.200000000000000000e+01, 7.000000000000000000e+00, 1.200000000000000000e+01, 1.200000000000000000e+01, 1.000000000000000000e+01, 1.200000000000000000e+01, 4.000000000000000000e+00, 1.500000000000000000e+01, 7.000000000000000000e+00, 1.000000000000000000e+01, 8.000000000000000000e+00, 3.000000000000000000e+00, 1.019579383644425263e+01, 8.000591786923669346e+00, 1.036990014134734572e+01, 8.823804310578296395e+00, 9.716275002963003615e+00, 8.874623313117769641e+00, 1.009398966025153221e+01, 8.566339803539912978e+00, 0.000000000000000000e+00, 1.751454269982569145e-01
1.200000000000000000e+01, 7.000000000000000000e+00, 1.200000000000000000e+01, 1.200000000000000000e+01, 1.000000000000000000e+01, 1.200000000000000000e+01, 4.000000000000000000e+00, 1.500000000000000000e+01, 7.000000000000000000e+00, 1.000000000000000000e+01, 8.000000000000000000e+00, 3.000000000000000000e+00, 1.119640870606197325e+01, 8.875000000000000000e+00, 1.036990014134734572e+01, 8.823804310578296395e+00, 1.079495797278396196e+01, 8.324670828950926804e+00, 1.078708894006442698e+01, 8.674491713176408325e+00, 0.000000000000000000e+00, 1.751454269982569145e-01
1.200000000000000000e+01, 7.000000000000000000e+00, 1.200000000000000000e+01, 1.200000000000000000e+01, 1.000000000000000000e+01, 1.200000000000000000e+01, 4.000000000000000000e+00, 1.500000000000000000e+01, 7.000000000000000000e+00, 1.000000000000000000e+01, 8.000000000000000000e+00, 3.000000000000000000e+00, 1.200000000000000000e+01, 7.750000000000000000e+00, 1.129635994184086023e+01, 7.057193448752412834e+00, 1.200000000000000000e+01, 7.000000000000000000e+00, 1.176545331394695459e+01, 7.269064482917471537e+00, 1.000000000000000000e+00, 5.587486730742408092e-02
1.200000000000000000e+01, 7.000000000000000000e+00, 1.200000000000000000e+01, 1.200000000000000000e+01, 1.000000000000000000e+01, 1.200000000000000000e+01, 4.000000000000000000e+00, 1.500000000000000000e+01, 7.000000000000000000e+00, 1.000000000000000000e+01, 8.000000000000000000e+00, 3.000000000000000000e+00, 1.041061893310730646e+01, 6.844746276667242668e+00, 1.070710678118654791e+01, 5.707106781186547906e+00, 1.135355339059327306e+01, 6.353553390593273065e+00, 1.082375970162904366e+01, 6.301802149482354842e+00, 0.000000000000000000e+00, 9.694080522721101878e-02
... 66 more rows
